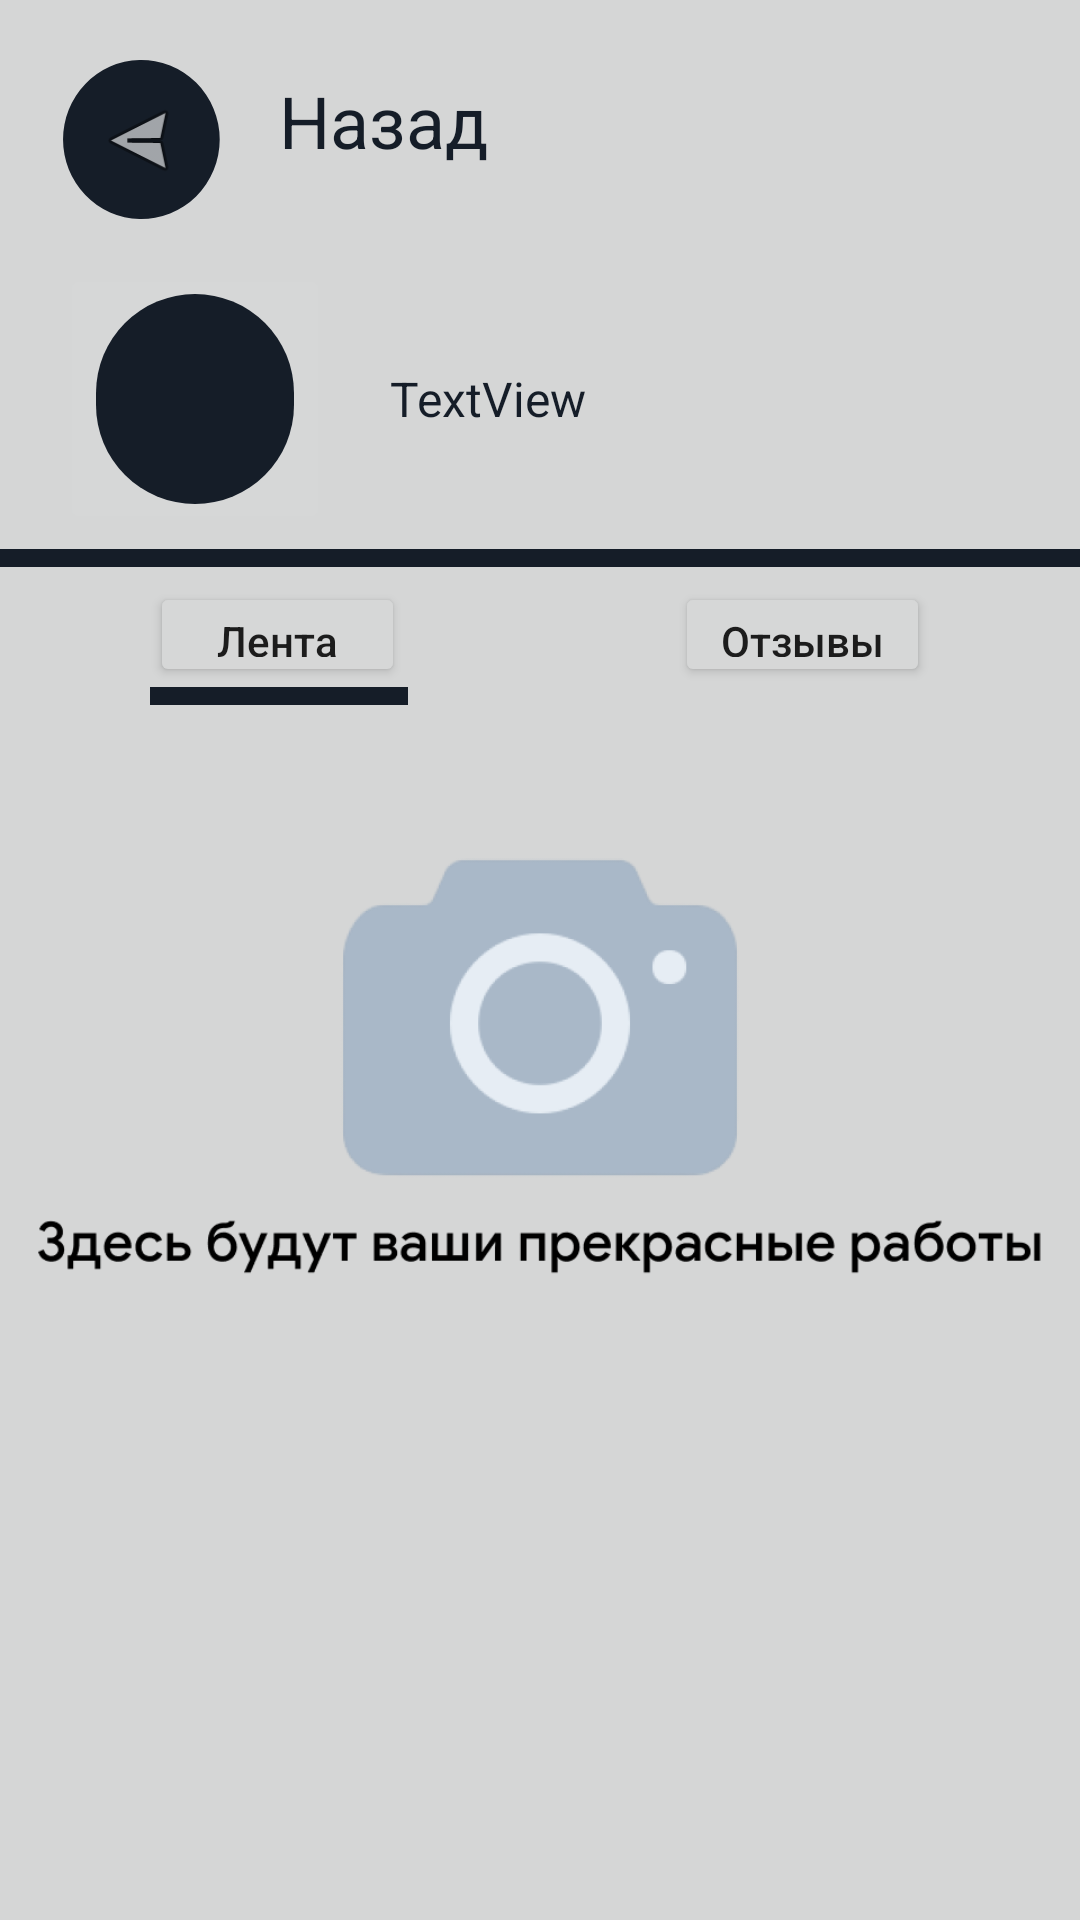

Write the Android layout XML for this screen, with the resource values it uses.
<!-- AndroidManifest.xml: application theme Theme.BestProject -->
<!-- res/layout/screen3.xml -->
<?xml version="1.0" encoding="utf-8"?>
<androidx.constraintlayout.widget.ConstraintLayout xmlns:android="http://schemas.android.com/apk/res/android"
    xmlns:app="http://schemas.android.com/apk/res-auto"
    xmlns:tools="http://schemas.android.com/tools"
    android:layout_width="match_parent"
    android:layout_height="match_parent"
    android:background="#FFD5D6D6">

    <androidx.appcompat.widget.Toolbar
        android:id="@+id/toolbar2"
        android:layout_width="86dp"
        android:layout_height="6dp"
        android:layout_marginStart="50dp"
        android:background="#151D28"
        android:minHeight="?attr/actionBarSize"
        android:theme="?attr/actionBarTheme"
        app:layout_constraintStart_toStartOf="parent"
        app:layout_constraintTop_toBottomOf="@+id/lenta" />

    <ImageButton
        android:id="@+id/back"
        android:layout_width="53dp"
        android:layout_height="53dp"
        android:layout_marginStart="20dp"
        android:layout_marginTop="20dp"
        android:background="@drawable/shape"
        android:contentDescription="@string/app_name"
        android:rotationY="-190"
        app:layout_constraintStart_toStartOf="parent"
        app:layout_constraintTop_toTopOf="parent"
        app:srcCompat="@android:drawable/ic_menu_send" />

    <TextView
        android:id="@+id/textback"
        android:layout_width="75dp"
        android:layout_height="38dp"
        android:layout_marginStart="20dp"
        android:layout_marginTop="24dp"
        android:shadowColor="#151D28"
        android:text="Назад"
        android:textColor="#151d28"
        android:textSize="24sp"
        app:layout_constraintStart_toEndOf="@+id/back"
        app:layout_constraintTop_toTopOf="parent" />

    <ImageButton
        android:id="@+id/YourAccount"
        android:layout_width="90dp"
        android:layout_height="90dp"
        android:layout_marginStart="20dp"
        android:layout_marginTop="15dp"
        android:contentDescription="@string/app_name"
        app:layout_constraintStart_toStartOf="parent"
        app:layout_constraintTop_toBottomOf="@+id/back"
        app:srcCompat="@drawable/shape" />

    <TextView
        android:id="@+id/YourName"
        android:layout_width="wrap_content"
        android:layout_height="wrap_content"
        android:layout_marginStart="20dp"
        android:layout_marginTop="122dp"
        android:text="TextView"
        android:textColor="#151d28"
        android:textSize="16sp"
        app:layout_constraintStart_toEndOf="@+id/YourAccount"
        app:layout_constraintTop_toTopOf="parent" />

    <androidx.appcompat.widget.Toolbar
        android:id="@+id/toolbar"
        android:layout_width="388dp"
        android:layout_height="6dp"
        android:layout_marginTop="5dp"
        android:background="#151D28"
        android:minHeight="?attr/actionBarSize"
        android:theme="?attr/actionBarTheme"
        app:layout_constraintEnd_toEndOf="parent"
        app:layout_constraintStart_toStartOf="parent"
        app:layout_constraintTop_toBottomOf="@+id/YourAccount" />

    <ImageView
        android:id="@+id/imageView4"
        android:layout_width="wrap_content"
        android:layout_height="350dp"
        android:layout_marginTop="100dp"
        app:layout_constraintBottom_toBottomOf="parent"
        app:layout_constraintEnd_toEndOf="parent"
        app:layout_constraintStart_toStartOf="parent"
        app:layout_constraintTop_toTopOf="parent"
        app:srcCompat="@drawable/account_glush" />

    <Button
        android:id="@+id/otzave"
        android:layout_width="85dp"
        android:layout_height="35dp"
        android:layout_marginTop="5dp"
        android:layout_marginEnd="50dp"
        android:text="Отзывы"
        android:textAllCaps="false"
        app:layout_constraintEnd_toEndOf="parent"
        app:layout_constraintTop_toBottomOf="@+id/toolbar" />

    <Button
        android:id="@+id/lenta"
        android:layout_width="85dp"
        android:layout_height="35dp"
        android:layout_marginStart="50dp"
        android:layout_marginTop="5dp"
        android:text="Лента"
        android:textAllCaps="false"
        app:layout_constraintStart_toStartOf="parent"
        app:layout_constraintTop_toBottomOf="@+id/toolbar" />

</androidx.constraintlayout.widget.ConstraintLayout>
<!-- resources referenced by this layout -->
<resources>
  <!-- drawable account_glush: png bitmap (drawable, 31354 bytes) -->
  <!-- drawable shape (drawable) -->
  <?xml version="1.0" encoding="utf-8"?>
  <selector xmlns:android="http://schemas.android.com/apk/res/android">
      <item>
          <shape>
              <solid android:color="#151d28"/>
              <corners android:radius="60dp"/>
          </shape>
      </item>
  </selector>
  <string name="app_name">VITRAGE</string>
  <style name="Theme.BestProject" parent="Theme.AppCompat.Light.NoActionBar">
          
          <item name="colorPrimary">@color/purple_500</item>
          <item name="colorPrimaryVariant">@color/purple_700</item>
          <item name="colorOnPrimary">@color/white</item>
          
          <item name="colorSecondary">@color/teal_200</item>
          <item name="colorSecondaryVariant">@color/teal_700</item>
          <item name="colorOnSecondary">@color/black</item>
          
          <item name="android:statusBarColor">?attr/colorPrimaryVariant</item>
          
      </style>
  <!-- not gathered from this repository: default colours our renderer supplied (Android Studio template values) -->
  <color name="purple_500">#FF6200EE</color>
  <color name="purple_700">#FF3700B3</color>
  <color name="teal_200">#FF03DAC5</color>
  <color name="teal_700">#FF018786</color>
  <color name="black">#FF000000</color>
  <color name="white">#FFFFFFFF</color>
</resources>
